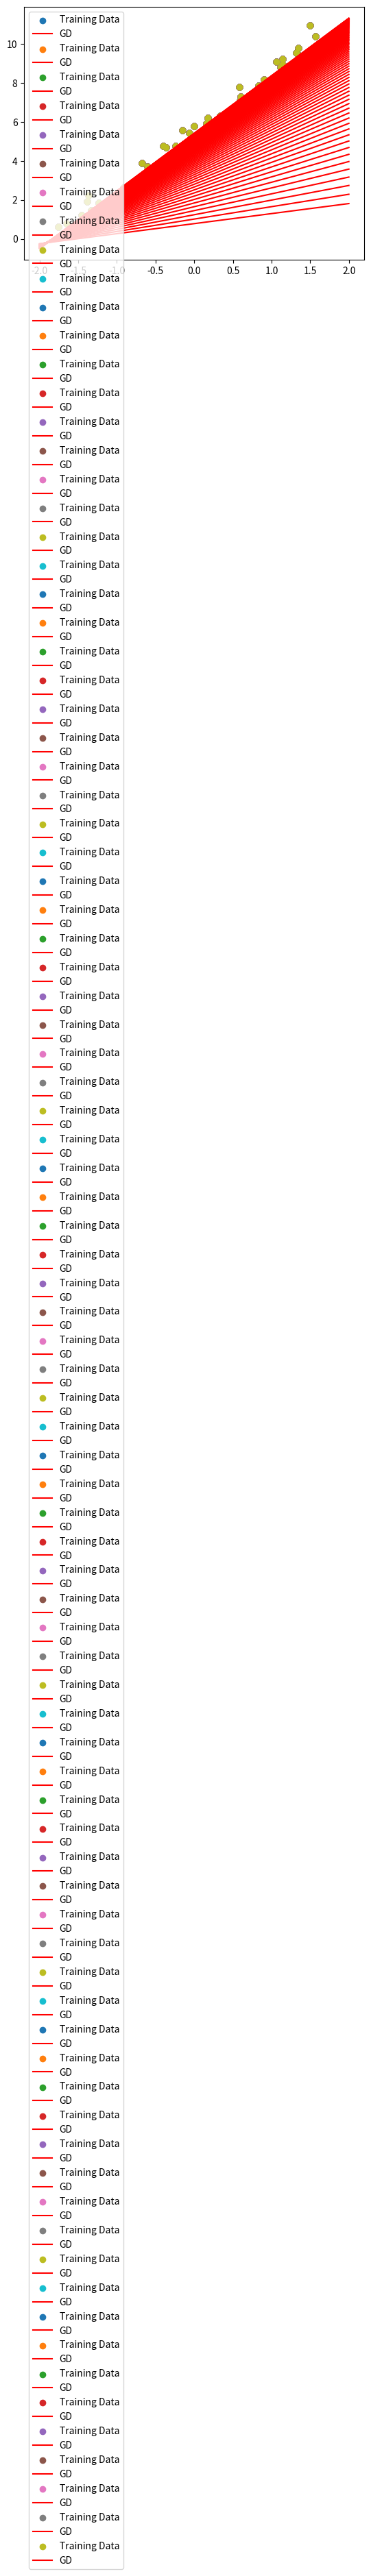

Reproduce this figure in Python.
# -*- coding: utf-8 -*-
"""
Created on Thu Sep 20 19:53:48 2018

[redacted]
"""

import numpy as np
import pandas as pd
import matplotlib.pyplot as plt

#隨機建值，樣本數100
trainData = np.linspace(0,10,100)+np.random.rand(100)
trainData = trainData.reshape(50,2)
trainData = pd.DataFrame(trainData)
print(trainData)
trainData_x = trainData[0]
trainData_y = trainData[1]

#----------------------

mu = trainData_x.mean()
sigma = trainData_x.std()
def s(x):
    return (x - mu) / sigma

trainData_z = s(trainData_x)
print(trainData_z)

#----------------------

theta0 = np.random.rand()
theta1 = np.random.rand()

def f(x):
    return theta0 + theta1 * x
def cost(x,y):
    return 0.5*np.sum((y-f(x) )**2)


ETA = 1e-3

diff=1

count=0

error = cost(trainData_z,trainData_y)

#計算最佳解
while diff > 1e-2:
    tmp_theta0= theta0 - ETA*np.sum((f(trainData_z)-trainData_y))
    tmp_theta1= theta1 - ETA*np.sum((f(trainData_z)-trainData_y)*trainData_z)
    theta0 = tmp_theta0
    theta1 = tmp_theta1

    current_error = cost(trainData_z,trainData_y)
    diff=error - current_error
    error=current_error
    count +=1
    log = '{}次:theta0 = {:.3f}, theta1 = {:.3f}, 差分 = {:.4f}'
    print(log.format(count,theta0,theta1,diff))
    x=np.linspace(-2,2,100)
    plt.scatter(trainData_z,trainData_y,label='Training Data')
    plt.plot(x,f(x),'r-',label='GD')
    plt.legend(loc='upper left')
    plt.show()





